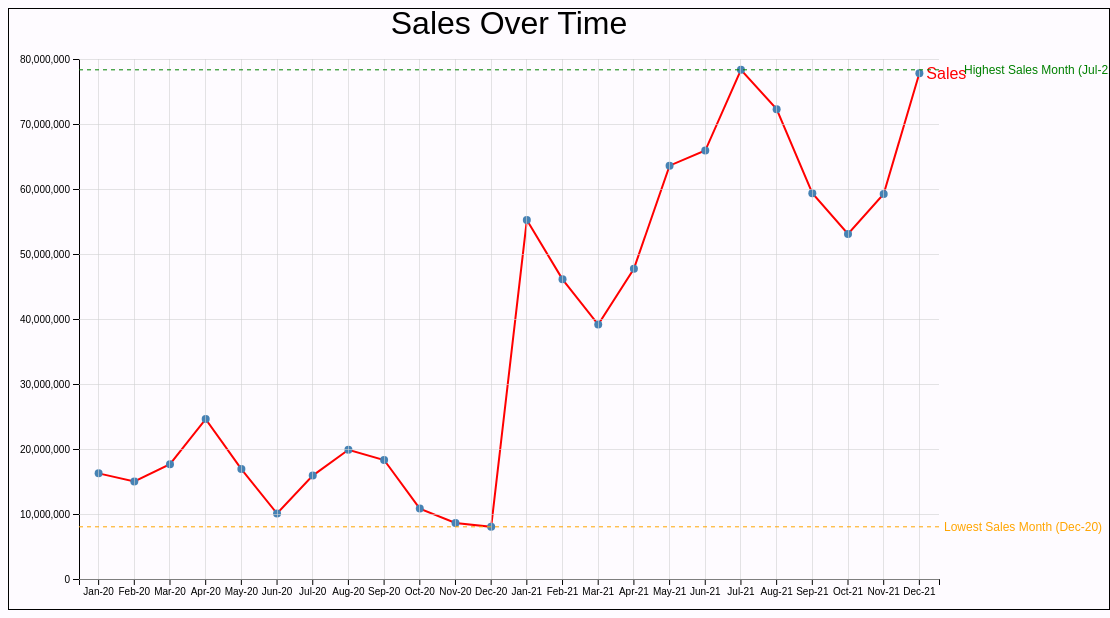
D3 v7 page, settled after 480 driven frames (8 s of simulated time); the page loaded 1 data file(s).


      // Get the data
      d3.csv("linechart.csv").then(buildLineChart);

      function buildLineChart(originalData) {
        // Preprocess data to aggregate sales for the same date
        const aggregatedData = d3.rollup(
          originalData,
          (v) => d3.sum(v, (d) => d.sales),
          (d) => d.date
        );

        // Convert aggregated data to an array of objects
        const data = Array.from(aggregatedData, ([date, sales]) => ({
          date,
          sales,
        }));

        // Set up dimensions
        const margin = { top: 50, right: 170, bottom: 30, left: 70 };
        const width = 1100 - margin.left - margin.right;
        const height = 600 - margin.top - margin.bottom;

        // Create SVG canvas
        const svg = d3
          .select("#chart")
          .attr("width", width + margin.left + margin.right)
          .attr("height", height + margin.top + margin.bottom)
          .style("border", "1px solid black")
          .append("g")
          .attr("transform", `translate(${margin.left},${margin.top})`);

        // Define scales
        const xScale = d3
          .scaleBand()
          .domain(data.map((d) => d.date))
          .range([0, width])
          .padding(0.1);

        const yScale = d3
          .scaleLinear()
          .domain([0, d3.max(data, (d) => d.sales)])
          .range([height, 0])
          .nice();

        // Create line generator
        const line = d3
          .line()
          .x((d) => xScale(d.date) + xScale.bandwidth() / 2)
          .y((d) => yScale(d.sales));

        // Append the line
        svg
          .append("path")
          .datum(data)
          .attr("fill", "none")
          .attr("stroke", "red")
          .attr("stroke-width", 2)
          .attr("d", line);

        // Add data points with tooltips
        svg
          .selectAll("circle")
          .data(data)
          .enter()
          .append("circle")
          .attr("cx", (d) => xScale(d.date) + xScale.bandwidth() / 2)
          .attr("cy", (d) => yScale(d.sales))
          .attr("r", 4)
          .attr("fill", "steelblue")
          .on("mouseover", (event, d) => {
            // Show tooltip on mouseover
            tooltip
              .style("opacity", 1)
              .html(`Date: ${d.date}<br>Sales: ${d.sales}`)
              .style("left", event.pageX + 10 + "px")
              .style("top", event.pageY - 20 + "px");
          })
          .on("mouseout", () => {
            // Hide tooltip on mouseout
            tooltip.style("opacity", 0);
          });

        // Add x-axis
        svg
          .append("g")
          .attr("transform", `translate(0,${height})`)
          .call(d3.axisBottom(xScale));

        // Add y-axis
        svg.append("g").call(d3.axisLeft(yScale));

        // add the X gridlines
        svg
          .append("g")
          .classed("grid", true)
          .attr("transform", `translate(0, ${height})`)
          .call(
            d3
              .axisBottom(xScale)
              .tickSize(-height) //make the tick's really long to act like gridlines
              .tickFormat("") //prevent a second set of labels being added. The x axis already has these labels
          );

        // add the Y gridline
        svg.append("g").classed("grid", true).call(
          d3
            .axisLeft(yScale)
            .tickSize(-width) //make the tick's really long to act like gridlines
            .tickFormat("") //prevent a second set of labels being added. The y axis already has these labels
        );

        // Add title
        svg
          .append("text")
          .attr("x", width / 2)
          .attr("y", -margin.top / 2)
          .attr("text-anchor", "middle")
          .style("font-size", "32px")
          .style("fill", "black")
          .text("Sales Over Time");

        // add a BASIC legend by annotating the lines

        //const endPoint = originalData.length - 1;
        const lastDataPoint = data[data.length - 1];

        svg
          .append("text")
          .attr("x", xScale(lastDataPoint.date) + 23)
          .attr("y", yScale(lastDataPoint.sales))
          .attr("dy", ".35em")
          .attr("text-anchor", "start")
          .style("fill", "red")
          .text("Sales");

        // Find the month with the highest sales
        const maxSales = d3.max(data, (d) => d.sales);
        const maxMonth = data.find((d) => d.sales === maxSales).date;

        const maxSalesMonth = data.reduce((max, d) =>
          max.sales > d.sales ? max : d
        );

        // Calculate the y-coordinate for the line
        const yCoord = yScale(maxSalesMonth.sales);

        // Append the dotted line
        svg
          .append("line")
          .attr("x1", 0)
          .attr("y1", yCoord)
          .attr("x2", width)
          .attr("y2", yCoord)
          .attr("stroke", "green")
          .attr("stroke-width", 1)
          .attr("stroke-dasharray", "4"); // Make the line dotted

        // Append text label
        svg
          .append("text")
          .attr("x", width + 25) // Place the text slightly to the right of the line
          .attr("y", yCoord)
          .attr("dy", "0.35em")
          .style("font-size", "12px")
          .style("fill", "green")
          .text(`Highest Sales Month (${maxMonth})`);

        // Find the minimum sales
        const minSales = d3.min(data, (d) => d.sales);
        const minMonth = data.find((d) => d.sales === minSales).date;

        // Calculate y coordinate for the line
        const yCoordMin = yScale(minSales);

        // Append the dotted line for the lowest sales
        svg
          .append("line")
          .attr("x1", 0)
          .attr("y1", yCoordMin)
          .attr("x2", width)
          .attr("y2", yCoordMin)
          .attr("stroke", "orange")
          .attr("stroke-width", 1)
          .attr("stroke-dasharray", "4");

        // Append text label for the lowest sales
        svg
          .append("text")
          .attr("x", width + 5) // Place the text slightly to the right of the line
          .attr("y", yCoordMin)
          .attr("dy", "0.35em")
          .style("font-size", "12px")
          .style("fill", "orange")
          .text(`Lowest Sales Month (${minMonth})`);

        // Define tooltip
        const tooltip = d3
          .select("body")
          .append("div")
          .attr("class", "tooltip")
          .style("opacity", 0);
      }
    

### data: linechart.csv
sales, date
600000, Jan-20
500000, Jan-20
400000, Jan-20
382500, Jan-20
540000, Jan-20
500000, Jan-20
625000, Jan-20
450000, Jan-20
380000, Jan-20
371250, Jan-20
540000, Jan-20
500000, Jan-20
610000, Jan-20
462500, Jan-20
380000, Jan-20
360000, Jan-20
510000, Jan-20
475000, Jan-20
600000, Jan-20
450000, Feb-20
360000, Feb-20
371250, Feb-20
495000, Feb-20
475000, Feb-20
732000, Feb-20
508750, Feb-20
450000, Feb-20
425000, Feb-20
525000, Feb-20
650000, Mar-20
750000, Mar-20
550000, Mar-20
462500, Mar-20
450000, Mar-20
540000, Mar-20
682500, Mar-20
765000, Mar-20
563750, Mar-20
475000, Mar-20
450000, Mar-20
555000, Mar-20
715000, Mar-20
750000, Mar-20
563750, Mar-20
475000, Mar-20
462500, Mar-20
540000, Apr-20
698750, Apr-20
720000, Apr-20
550000, Apr-20
462500, Apr-20
450000, Apr-20
540000, Apr-20
650000, Apr-20
568750, Apr-20
700000, Apr-20
747500, Apr-20
536250, Apr-20
506000, Apr-20
495000, Apr-20
... 9,588 more rows